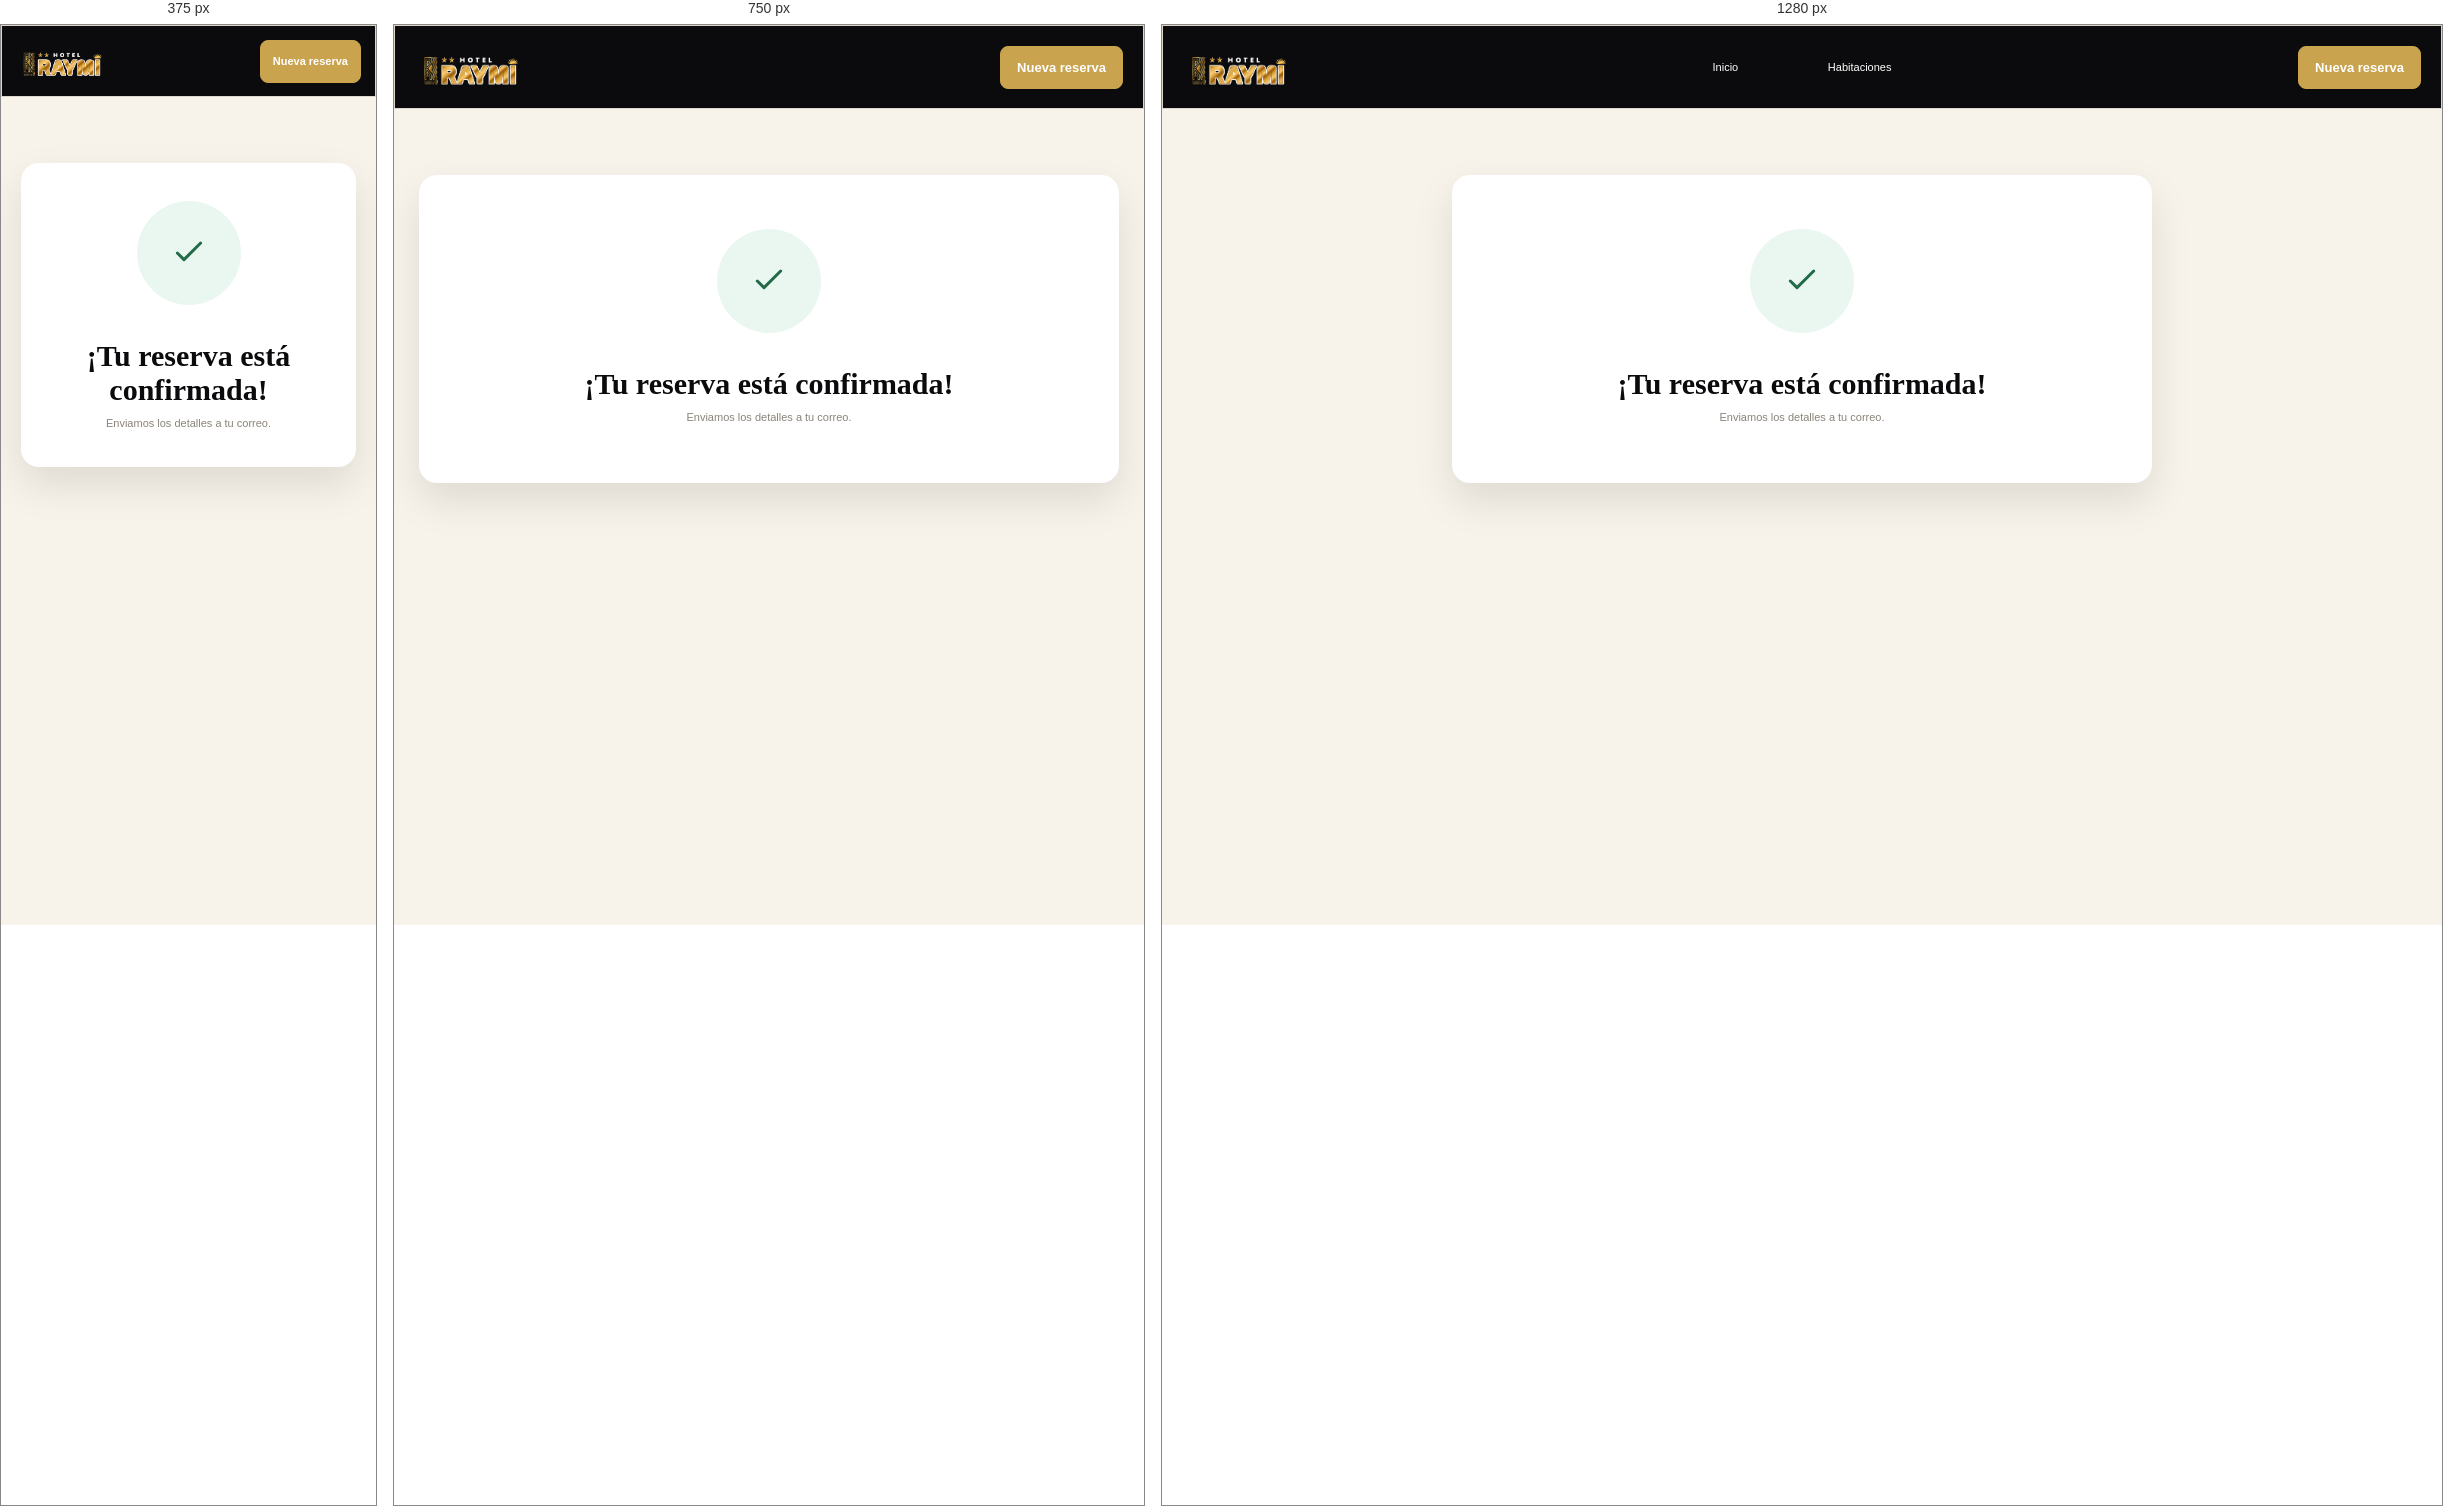
Rendered at 375 px, 750 px and 1280 px, left to right.

<!-- file: confirmacion.html -->
<!doctype html><html lang="es"><head><meta charset="UTF-8"><meta name="viewport" content="width=device-width,initial-scale=1"><title>Reserva confirmada | Hotel Raymi</title><link rel="stylesheet" href="../css/estilos.css"></head><body><header class="cabecera_publica"><a href="index.html"><img class="cabecera_publica__logo" src="../img/logo-raymi.png" alt="Hotel Raymi"></a><nav class="cabecera_publica__menu"><a href="index.html">Inicio</a><a href="habitaciones.html">Habitaciones</a></nav><a class="boton" href="habitaciones.html">Nueva reserva</a></header><main class="confirmacion"><section class="confirmacion__tarjeta" data-confirmacion><img class="confirmacion__icono" src="../img/icono-confirmacion.svg" alt="Reserva confirmada"><h1>¡Tu reserva está confirmada!</h1><p class="confirmacion__correo">Enviamos los detalles a tu correo.</p></section></main><script src="../../compartido/datos_demo.js"></script><script src="../js/cliente.js"></script></body></html>


/* @media block from estilos.css */
@media(max-width:900px){.cabecera_publica{grid-template-columns:1fr auto}.cabecera_publica__menu{display:none}.lista_habitaciones{grid-template-columns:repeat(2,1fr)}.reserva_diseno{grid-template-columns:1fr}.resumen_reserva{order:-1}.resumen_reserva__imagen{display:none}}

/* @media block from estilos.css */
@media(max-width:900px){.buscador_estadia{grid-template-columns:1fr 1fr}.seccion_beneficios{grid-template-columns:1fr}.portada_hotel{min-height:680px}}

/* @media block from estilos.css */
@media(max-width:600px){.cabecera_publica{height:72px;padding:0 14px}.cabecera_publica__logo{width:105px}.cabecera_publica>.boton{padding:9px 12px;font-size:11px}.contenedor_publico{width:calc(100% - 28px)}.lista_habitaciones{grid-template-columns:1fr}.formulario_reserva{grid-template-columns:1fr;padding:20px}.formulario_reserva>*{grid-column:auto}.confirmacion{min-height:calc(100vh - 72px)}.confirmacion__tarjeta{padding:38px 22px}.confirmacion__datos{grid-template-columns:1fr}.titulo_publico h1{font-size:34px}.buscador_estadia{width:100%;grid-template-columns:1fr}.portada_hotel{padding:55px 20px}.pie_publico{flex-direction:column}}